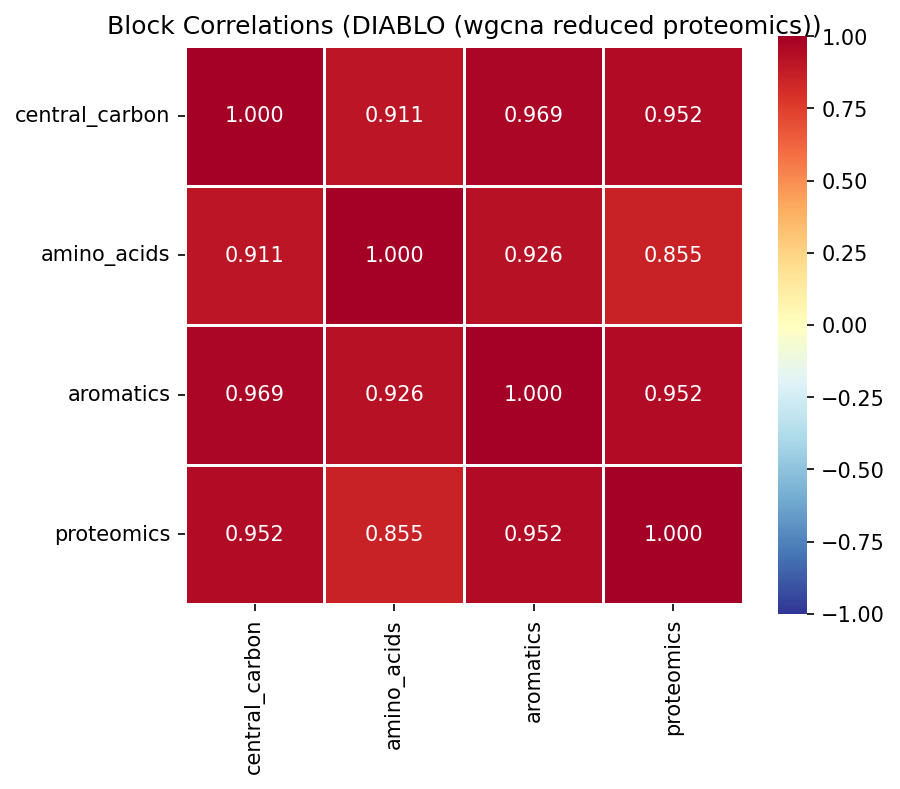

The file beside this chart, header and first rows:
, central_carbon, amino_acids, aromatics, proteomics
central_carbon, 1.0, 0.9106, 0.9689, 0.9522
amino_acids, 0.9106, 1.0, 0.9264, 0.8546
aromatics, 0.9689, 0.9264, 1.0, 0.9523
proteomics, 0.9522, 0.8546, 0.9523, 1.0
